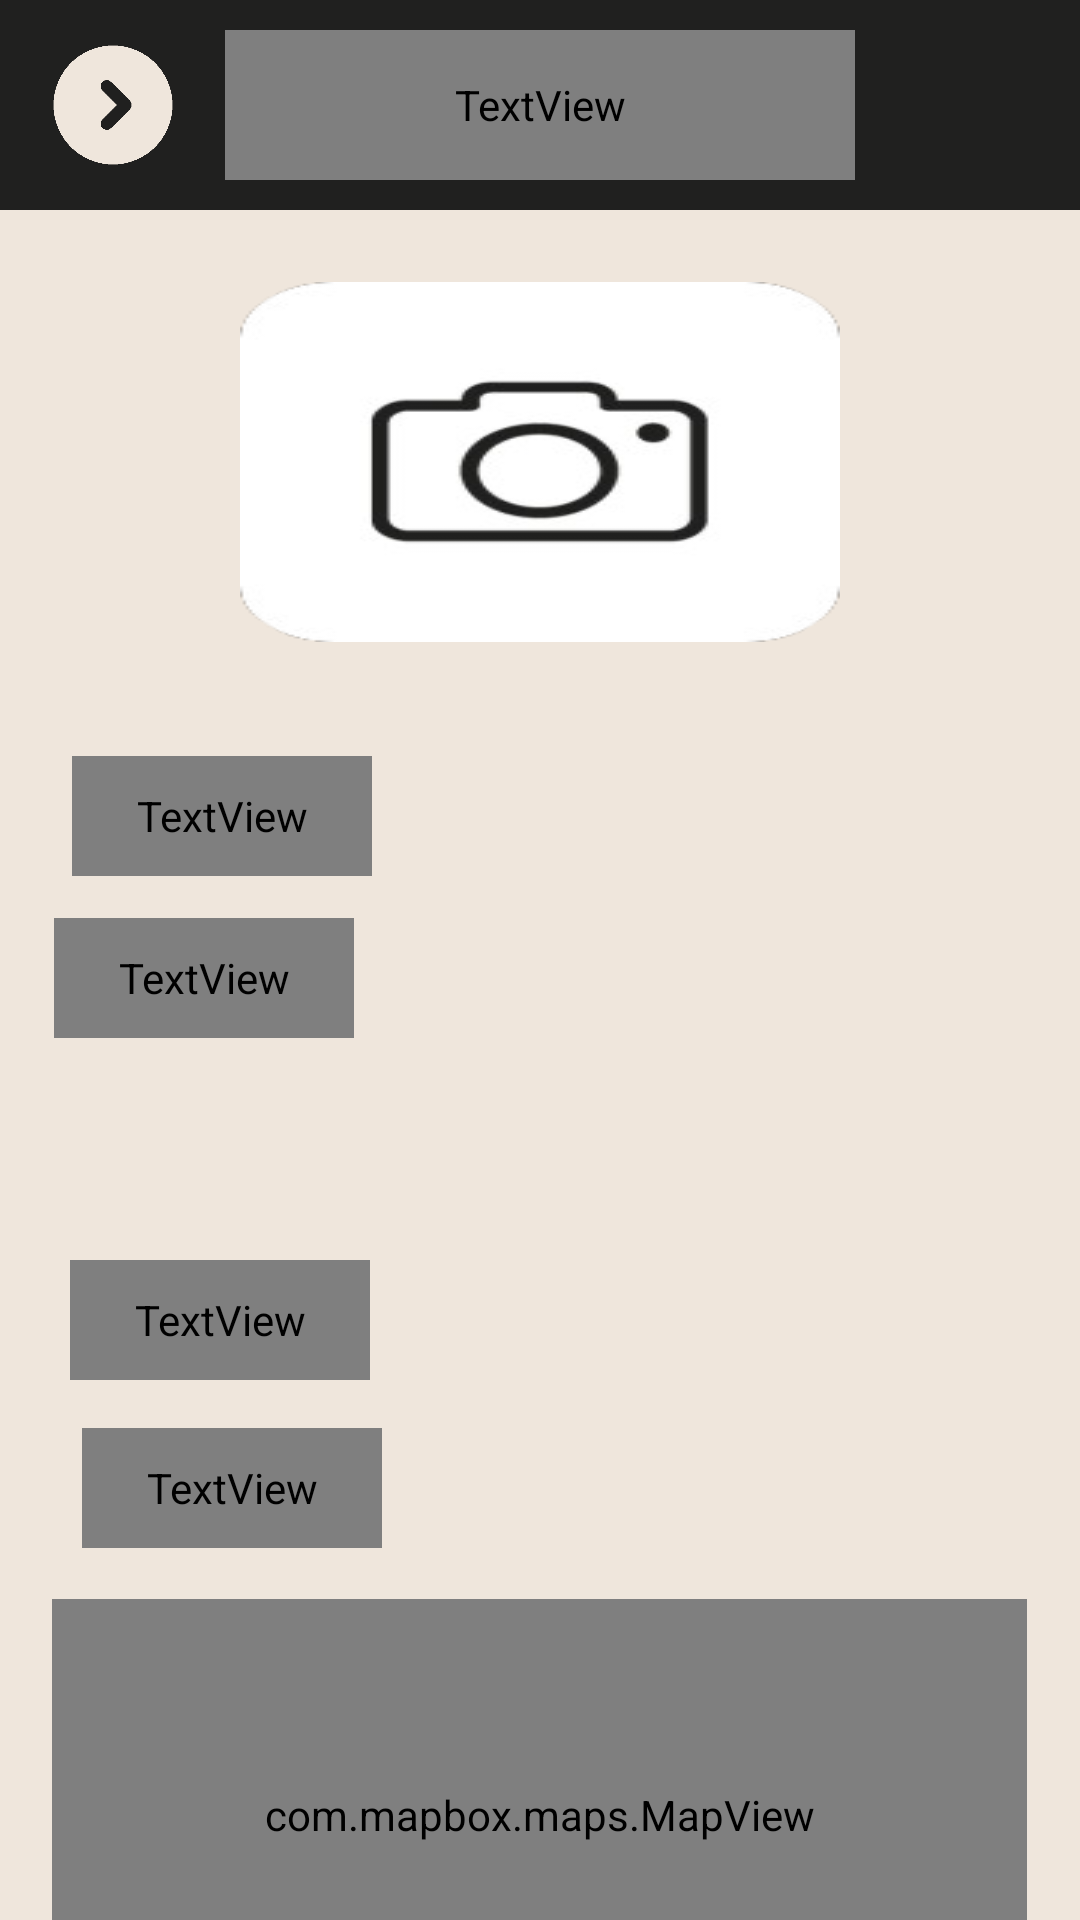

Here is an Android app screen rendered from its layout file. Give the layout XML and the strings, colors and styles it references.
<!-- AndroidManifest.xml: application theme Theme.EatBeat -->
<!-- res/layout/fragment_edit_restaurant.xml -->
<?xml version="1.0" encoding="utf-8"?>
<androidx.constraintlayout.widget.ConstraintLayout xmlns:android="http://schemas.android.com/apk/res/android"
    xmlns:app="http://schemas.android.com/apk/res-auto"
    xmlns:tools="http://schemas.android.com/tools"
    android:layout_width="match_parent"
    android:layout_height="match_parent"
    android:background="@color/white"
    android:orientation="vertical">

    <androidx.constraintlayout.widget.ConstraintLayout
        android:id="@+id/constraintLayout4"
        android:layout_width="match_parent"
        android:layout_height="@dimen/bannerHeight"
        android:background="@color/black"
        app:layout_constraintEnd_toEndOf="parent"
        app:layout_constraintTop_toTopOf="parent">

        <ImageView
            android:id="@+id/close_modify_mr"
            android:layout_width="50dp"
            android:layout_height="50dp"
            android:background="@drawable/back"
            app:layout_constraintBottom_toBottomOf="parent"
            app:layout_constraintEnd_toStartOf="@+id/textView2"
            app:layout_constraintStart_toStartOf="parent"
            app:layout_constraintTop_toTopOf="parent" />

        <TextView
            android:id="@+id/textView2"
            android:layout_width="@dimen/bannerTitleWidth"
            android:layout_height="@dimen/bannerTitleHeight"
            android:fontFamily="@font/barlow_medium"
            android:gravity="center"
            android:text="@string/editprofile"
            android:textColor="@color/white"
            android:textSize="25sp"
            app:layout_constraintBottom_toBottomOf="parent"
            app:layout_constraintEnd_toEndOf="parent"
            app:layout_constraintStart_toStartOf="parent"
            app:layout_constraintTop_toTopOf="parent" />
    </androidx.constraintlayout.widget.ConstraintLayout>


    <androidx.constraintlayout.widget.ConstraintLayout
        android:id="@+id/constraintLayout6"
        android:layout_width="340dp"
        android:layout_height="150dp"
        android:layout_marginTop="8dp"
        android:background="@drawable/black_rectangle_shape"
        app:layout_constraintEnd_toEndOf="parent"
        app:layout_constraintHorizontal_bias="0.492"
        app:layout_constraintStart_toStartOf="parent"
        app:layout_constraintTop_toBottomOf="@+id/constraintLayout4">

        <ImageView
            android:layout_width="200dp"
            android:layout_height="120dp"
            android:background="@drawable/add_restaurant_image"
            app:layout_constraintBottom_toBottomOf="parent"
            app:layout_constraintEnd_toEndOf="parent"
            app:layout_constraintStart_toStartOf="parent"
            app:layout_constraintTop_toTopOf="parent"
            app:layout_constraintVertical_bias="0.533" />

    </androidx.constraintlayout.widget.ConstraintLayout>



    <androidx.constraintlayout.widget.ConstraintLayout
        android:layout_width="340dp"
        android:layout_height="150dp"
        android:layout_marginTop="12dp"
        android:background="@drawable/black_rectangle_shape"
        app:layout_constraintEnd_toEndOf="parent"
        app:layout_constraintHorizontal_bias="0.492"
        app:layout_constraintStart_toStartOf="parent"
        app:layout_constraintTop_toBottomOf="@+id/constraintLayout6">

        <TextView
            android:id="@+id/textView8"
            android:layout_width="100dp"
            android:layout_height="40dp"
            android:layout_marginTop="12dp"
            android:layout_marginEnd="4dp"
            android:fontFamily="@font/barlow_medium"
            android:gravity="center_vertical"
            android:text="@string/name"
            android:textColor="@color/white"
            app:layout_constraintEnd_toStartOf="@+id/nameEdit"
            app:layout_constraintHorizontal_bias="0.666"
            app:layout_constraintStart_toStartOf="parent"
            app:layout_constraintTop_toTopOf="parent" />

        <TextView
            android:layout_width="100dp"
            android:layout_height="40dp"
            android:layout_marginStart="8dp"
            android:layout_marginBottom="44dp"
            android:fontFamily="@font/barlow_medium"
            android:gravity="center_vertical"
            android:text="@string/description"
            android:textColor="@color/white"
            app:layout_constraintBottom_toBottomOf="parent"
            app:layout_constraintEnd_toStartOf="@+id/descriptionEdit"
            app:layout_constraintHorizontal_bias="0.0"
            app:layout_constraintStart_toStartOf="parent" />

        <TextView
            android:id="@+id/nameEdit"
            android:layout_width="199dp"
            android:layout_height="32dp"

            android:layout_marginTop="16dp"
            android:layout_marginEnd="16dp"
            app:layout_constraintEnd_toEndOf="parent"
            app:layout_constraintTop_toTopOf="parent" />

        <TextView
            android:id="@+id/descriptionEdit"
            android:layout_width="200dp"
            android:layout_height="67dp"
            android:layout_marginTop="12dp"
            android:layout_marginEnd="16dp"
            app:layout_constraintEnd_toEndOf="parent"
            app:layout_constraintTop_toBottomOf="@+id/nameEdit" />

    </androidx.constraintlayout.widget.ConstraintLayout>

    <androidx.constraintlayout.widget.ConstraintLayout
        android:layout_width="337dp"
        android:layout_height="289dp"
        android:layout_marginTop="176dp"
        android:background="@drawable/black_rectangle_shape"
        app:layout_constraintEnd_toEndOf="parent"
        app:layout_constraintHorizontal_bias="0.492"
        app:layout_constraintStart_toStartOf="parent"
        app:layout_constraintTop_toBottomOf="@+id/constraintLayout6">

        <TextView
            android:layout_width="100dp"
            android:layout_height="40dp"
            android:layout_marginStart="4dp"
            android:fontFamily="@font/barlow_medium"
            android:gravity="center_vertical"
            android:text="@string/longitude"
            android:textColor="@color/white"
            app:layout_constraintBottom_toBottomOf="parent"
            app:layout_constraintEnd_toStartOf="@+id/textView11"
            app:layout_constraintHorizontal_bias="0.857"
            app:layout_constraintStart_toStartOf="parent"
            app:layout_constraintTop_toTopOf="parent"
            app:layout_constraintVertical_bias="0.289" />

        <TextView
            android:id="@+id/textView10"
            android:layout_width="100dp"
            android:layout_height="40dp"
            android:layout_marginStart="12dp"
            android:layout_marginTop="16dp"
            android:fontFamily="@font/barlow_medium"
            android:gravity="center_vertical"
            android:text="@string/latitude"
            android:textColor="@color/white"
            app:layout_constraintStart_toStartOf="parent"
            app:layout_constraintTop_toTopOf="parent" />

        <TextView
            android:layout_width="199dp"
            android:layout_height="32dp"

            android:layout_marginTop="20dp"
            android:layout_marginEnd="16dp"
            app:layout_constraintEnd_toEndOf="parent"
            app:layout_constraintTop_toTopOf="parent" />

        <TextView
            android:id="@+id/textView11"
            android:layout_width="199dp"

            android:layout_height="32dp"
            android:layout_marginTop="72dp"
            android:layout_marginEnd="20dp"
            app:layout_constraintEnd_toEndOf="parent"
            app:layout_constraintTop_toTopOf="parent" />

        <com.mapbox.maps.MapView
            android:id="@+id/mapRestaurantEdit"
            android:layout_width="325dp"
            android:layout_height="144dp"
            app:layout_constraintBottom_toBottomOf="parent"
            app:layout_constraintEnd_toEndOf="parent"
            app:layout_constraintStart_toStartOf="parent"
            app:layout_constraintTop_toTopOf="parent"
            app:layout_constraintVertical_bias="0.889" />

    </androidx.constraintlayout.widget.ConstraintLayout>

</androidx.constraintlayout.widget.ConstraintLayout>
<!-- resources referenced by this layout -->
<resources>
  <color name="black">#20201F</color>
  <color name="white">#EFE6DC</color>
  <dimen name="bannerHeight">70sp</dimen>
  <dimen name="bannerTitleHeight">50dp</dimen>
  <dimen name="bannerTitleWidth">210dp</dimen>
  <!-- drawable add_restaurant_image: png bitmap (drawable, 12251 bytes) -->
  <!-- drawable back: png bitmap (drawable, 5809 bytes) -->
  <string name="description">description</string>
  <string name="editprofile">EDIT PROFILE</string>
  <string name="latitude">Latitude</string>
  <string name="longitude">Longitude</string>
  <string name="name">name\n</string>
  <style name="Theme.EatBeat" parent="Base.Theme.EatBeat" />
  <style name="Base.Theme.EatBeat" parent="Theme.Material3.DayNight.NoActionBar">
          <item name="android:windowNoTitle">true</item>
          <item name="android:windowActionBar">false</item>
          <item name="android:windowFullscreen">true</item>
          <item name="android:windowContentOverlay">@null</item>
          <item name="colorPrimary">@color/orange</item>
          <item name="colorPrimaryVariant">@color/orange</item>
          <item name="colorAccent">@color/orange</item>
      </style>
  <color name="orange">#FC9E4F</color>
</resources>
